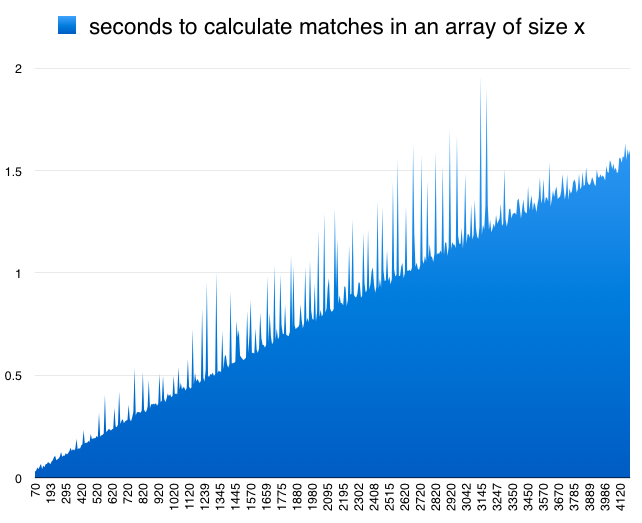

Data behind this chart, as committed beside it:
n, time
4120, 1563
4020, 1489
3920, 1424
3820, 1408
3720, 1358
3620, 1324
3520, 1296
3420, 1265
3320, 1226
3220, 1198
3120, 1166
3020, 1118
2920, 1083
2820, 1053
2720, 1015
2620, 974
2520, 944
2420, 903
2320, 879
2220, 837
2120, 813
2020, 762
1920, 729
1820, 691
1720, 651
1620, 609
1520, 580
1420, 537
1320, 497
1220, 462
1120, 425
1020, 393
920, 351
820, 317
720, 279
620, 236
520, 204
420, 157
320, 120
220, 85
120, 42
4120, 1560
4020, 1551
3920, 1505
3820, 1421
3720, 1393
3620, 1359
3520, 1337
3420, 1311
3320, 1255
3220, 1216
3120, 1225
3020, 1198
2920, 1126
2820, 1094
2720, 1037
2620, 998
2520, 970
2420, 932
2320, 888
... 443 more rows
